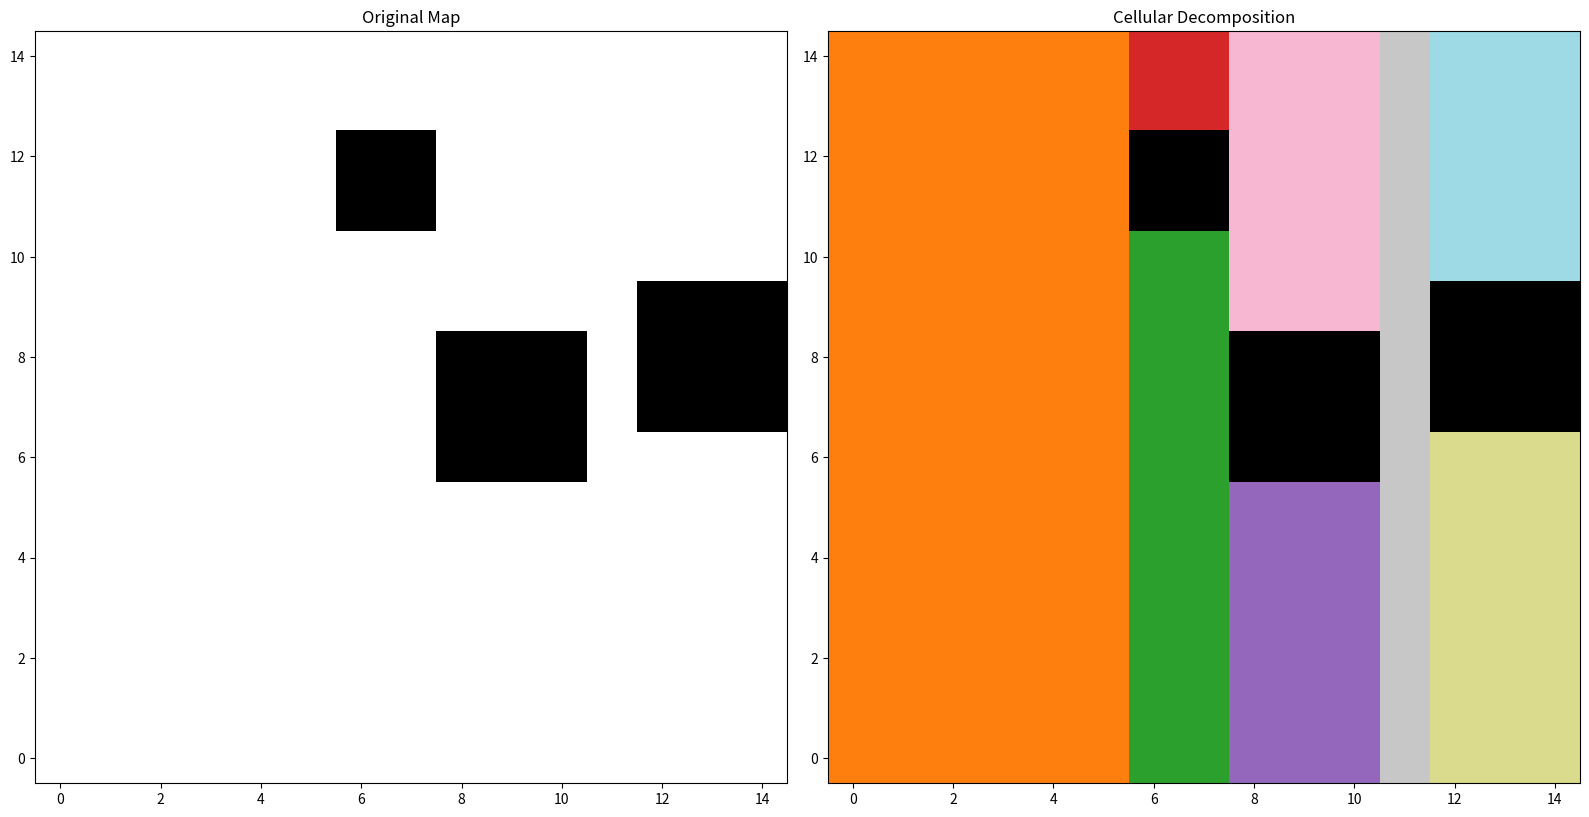

Generate this figure with matplotlib:
import numpy as np
import matplotlib.pyplot as plt
import matplotlib.colors as colors
import matplotlib.cm as cm
import random
import matplotlib.animation as animation


def create_map(size, seed=None):
    if seed is not None:
        random.seed(seed)
        np.random.seed(seed)
    map_grid = np.zeros((size, size))
    num_obstacles = random.randint(3, max(3, size // 3))
    max_obs_size = max(2, size // 5)
    for _ in range(num_obstacles):
        obs_size = random.randint(2, max_obs_size)
        start_row = random.randint(0, size - obs_size)
        start_col = random.randint(0, size - obs_size)
        map_grid[start_row : start_row + obs_size, start_col : start_col + obs_size] = 1
    return map_grid


def calc_connectivity(slice):
    connectivity = 0
    last_data = 0
    open_part = False
    connective_parts = []
    start_point = 0
    for i, data in enumerate(slice):
        if last_data == 0 and data == 1:
            open_part = True
            start_point = i
        elif last_data == 1 and data == 0 and open_part:
            open_part = False
            connectivity += 1
            connective_parts.append((start_point, i))
        last_data = data
    if open_part:
        connectivity += 1
        connective_parts.append((start_point, len(slice)))
    return connectivity, connective_parts


def get_adjacency_matrix(parts_left, parts_right):
    adjacency_matrix = np.zeros([len(parts_left), len(parts_right)])
    for l, lparts in enumerate(parts_left):
        for r, rparts in enumerate(parts_right):
            if min(lparts[1], rparts[1]) - max(lparts[0], rparts[0]) > 0:
                adjacency_matrix[l, r] = 1
    return adjacency_matrix


def bcd(map_grid):
    erode_img = 1 - map_grid
    last_connectivity = 0
    last_connectivity_parts = []
    current_cell = 1
    current_cells = []
    separate_img = np.copy(erode_img)
    cell_boundaries = {}
    non_neighboor_cells = []

    for col in range(erode_img.shape[1]):
        current_slice = erode_img[:, col]
        connectivity, connective_parts = calc_connectivity(current_slice)

        if last_connectivity == 0:
            current_cells = [current_cell + i for i in range(connectivity)]
            current_cell += connectivity
        elif connectivity == 0:
            current_cells = []
            continue
        else:
            adj_matrix = get_adjacency_matrix(last_connectivity_parts, connective_parts)
            new_cells = [0] * len(connective_parts)
            for i in range(adj_matrix.shape[0]):
                if np.sum(adj_matrix[i, :]) == 1:
                    new_cells[int(np.argwhere(adj_matrix[i, :])[0])] = current_cells[i]
                elif np.sum(adj_matrix[i, :]) > 1:
                    for idx in np.argwhere(adj_matrix[i, :]):
                        new_cells[int(idx)] = current_cell
                        current_cell += 1
            for i in range(adj_matrix.shape[1]):
                if np.sum(adj_matrix[:, i]) > 1 or np.sum(adj_matrix[:, i]) == 0:
                    new_cells[i] = current_cell
                    current_cell += 1
            current_cells = new_cells

        for cell, slice_part in zip(current_cells, connective_parts):
            separate_img[slice_part[0] : slice_part[1], col] = cell
            cell_boundaries.setdefault(cell, []).append(slice_part)

        if len(current_cells) > 1:
            non_neighboor_cells.append(current_cells)

        last_connectivity = connectivity
        last_connectivity_parts = connective_parts

    x_coordinates = calculate_x_coordinates(
        separate_img.shape[1],
        separate_img.shape[0],
        range(1, current_cell),
        cell_boundaries,
        non_neighboor_cells,
    )

    return (
        separate_img,
        current_cell - 1,
        cell_boundaries,
        x_coordinates,
        non_neighboor_cells,
    )


def calculate_x_coordinates(
    x_size, y_size, cells_to_visit, cell_boundaries, nonneighbors
):
    cells_x_coordinates = {}
    width_accum_prev = 0
    cell_idx = 1
    total_cell_number = len(cell_boundaries)

    while cell_idx <= total_cell_number:
        is_split_by_obstacle = False
        for subneighbor in nonneighbors:
            if subneighbor and subneighbor[0] == cell_idx:
                separated_cell_number = len(subneighbor)
                if cell_idx in cell_boundaries:
                    width_current_cell = len(cell_boundaries[cell_idx])
                    for j in range(separated_cell_number):
                        if cell_idx + j in cell_boundaries:
                            cells_x_coordinates[cell_idx + j] = list(
                                range(
                                    width_accum_prev,
                                    width_accum_prev + width_current_cell,
                                )
                            )
                    width_accum_prev += width_current_cell
                    cell_idx += separated_cell_number
                    is_split_by_obstacle = True
                    break
        if not is_split_by_obstacle and cell_idx in cell_boundaries:
            width_current_cell = len(cell_boundaries[cell_idx])
            cells_x_coordinates[cell_idx] = list(
                range(width_accum_prev, width_accum_prev + width_current_cell)
            )
            width_accum_prev += width_current_cell
            cell_idx += 1
        elif not is_split_by_obstacle:
            cell_idx += 1

    return cells_x_coordinates


def calculate_zigzag_path(separate_img, cell_boundaries, x_coordinates):
    """
    Calculate a traversal path using a recursive boustrophedon approach
    with vertical (up-down) movement from column to column

    Args:
        separate_img: The image with cell decomposition
        cell_boundaries: Dictionary containing cell boundary information
        x_coordinates: Dictionary containing x coordinates for each cell

    Returns:
        path: List of (x, y) coordinates for the traversal path
    """
    height, width = separate_img.shape
    path = []  # Store the traversal path
    visited = np.zeros_like(separate_img, dtype=bool)

    # Mark obstacles as visited to avoid them
    visited[separate_img == 0] = True

    # The recursive navigation function for up-down column movement
    def navigate(y, x, direction):
        # Check if position is valid
        if not (0 <= y < height and 0 <= x < width):
            return

        # Skip if obstacle or already visited
        if visited[y, x]:
            return

        # Mark current position as visited and add to path
        visited[y, x] = True
        path.append((x, y))

        # Try to move vertically in current direction first
        next_y = y + direction
        navigate(next_y, x, direction)

        # Then try to move horizontally right and change direction
        next_x = x + 1
        if next_x < width and not visited[y, next_x]:
            navigate(y, next_x, -direction)

        # If can't move right, try moving left and change direction
        next_x = x - 1
        if next_x >= 0 and not visited[y, next_x]:
            navigate(y, next_x, -direction)

    # Find a good starting point in the left side of the map
    start_x, start_y = None, None
    for y in range(height):
        for x in range(width):  # Start from left
            if not visited[y, x]:
                start_y, start_x = y, x
                break
        if start_x is not None:
            break

    # If a valid starting point is found, begin navigation
    if start_y is not None:
        navigate(start_y, start_x, 1)  # Start moving down

    return path


def animate_traversal(map_grid, separate_img, num_cells, path):
    """
    Animate the traversal of the map using a simple robot visualization

    Args:
        map_grid: Original map with obstacles
        separate_img: Image with cell decomposition
        num_cells: Number of cells
        path: List of (x, y) coordinates to traverse
    """
    # Create figure with two views - original map and cellular decomposition
    fig, (ax1, ax2) = plt.subplots(1, 2, figsize=(16, 8))

    # Display original map
    ax1.imshow(map_grid, cmap="Greys", origin="lower")
    ax1.set_title("Original Map")

    # Display cell decomposition with colors
    cmap = cm.get_cmap("tab20", num_cells + 1)
    norm = colors.Normalize(vmin=0, vmax=num_cells)
    masked_img = np.ma.masked_where(separate_img == 0, separate_img)
    ax2.imshow(masked_img, cmap=cmap, norm=norm, origin="lower")

    # Add black for obstacles
    obstacle_img = np.zeros((*separate_img.shape, 4))
    obstacle_img[separate_img == 0, 3] = 1
    ax2.imshow(obstacle_img, origin="lower")
    ax2.set_title("Cellular Decomposition")

    # Robot visualization - dot with trail
    (robot1,) = ax1.plot([], [], "ro-", markersize=8, linewidth=2)
    (robot2,) = ax2.plot([], [], "ro-", markersize=8, linewidth=2)

    # Animation controls
    animation_speed = [100]  # Initial speed (milliseconds)

    def init():
        robot1.set_data([], [])
        robot2.set_data([], [])
        return robot1, robot2

    def animate(i):
        if i < len(path):
            # Extract points up to current frame
            points = path[: i + 1]
            x, y = zip(*points)

            # Update robot positions
            robot1.set_data(x, y)
            robot2.set_data(x, y)
        return robot1, robot2

    # Create animation
    ani = animation.FuncAnimation(
        fig,
        animate,
        init_func=init,
        frames=len(path) + 1,
        interval=animation_speed[0],
        blit=True,
    )

    # Function to update animation speed
    def update_speed():
        ani.event_source.stop()
        ani.event_source.interval = animation_speed[0]
        ani.event_source.start()

    # Keyboard event handler
    def on_key(event):
        if event.key == "enter":  # Generate new map
            plt.close(fig)
            return True
        elif event.key == "escape":  # Exit
            plt.close(fig)
            return False
        elif event.key == "left":  # Reduce speed
            animation_speed[0] = min(animation_speed[0] + 50, 1000)
            print(f"Speed: {animation_speed[0]}ms (slower)")
            update_speed()
        elif event.key == "right":  # Increase speed
            animation_speed[0] = max(animation_speed[0] - 50, 10)
            print(f"Speed: {animation_speed[0]}ms (faster)")
            update_speed()
        return None

    # Connect keyboard handler
    result = [None]  # To store the result

    def handle_close(evt):
        result[0] = False if result[0] is None else result[0]

    def on_key_wrapper(event):
        key_result = on_key(event)
        if key_result is not None:
            result[0] = key_result

    fig.canvas.mpl_connect("key_press_event", on_key_wrapper)
    fig.canvas.mpl_connect("close_event", handle_close)

    plt.tight_layout()
    plt.show()

    return result[0]


def main():
    """
    Main function to run the application
    """
    size = 15  # Default map size
    traverse_mode = True  # Always run in traverse mode

    seed = 100  # Initial seed
    regenerate = True

    while regenerate:
        # Create map and calculate cellular decomposition
        map_grid = create_map(size, seed)
        separate_img, num_cells, cell_boundaries, x_coordinates, non_neighboor_cells = (
            bcd(map_grid)
        )

        # Calculate and animate traversal path
        path = calculate_zigzag_path(separate_img, cell_boundaries, x_coordinates)
        regenerate = animate_traversal(map_grid, separate_img, num_cells, path)

        if regenerate:
            seed += 1  # Increment seed for a different map


if __name__ == "__main__":
    main()
